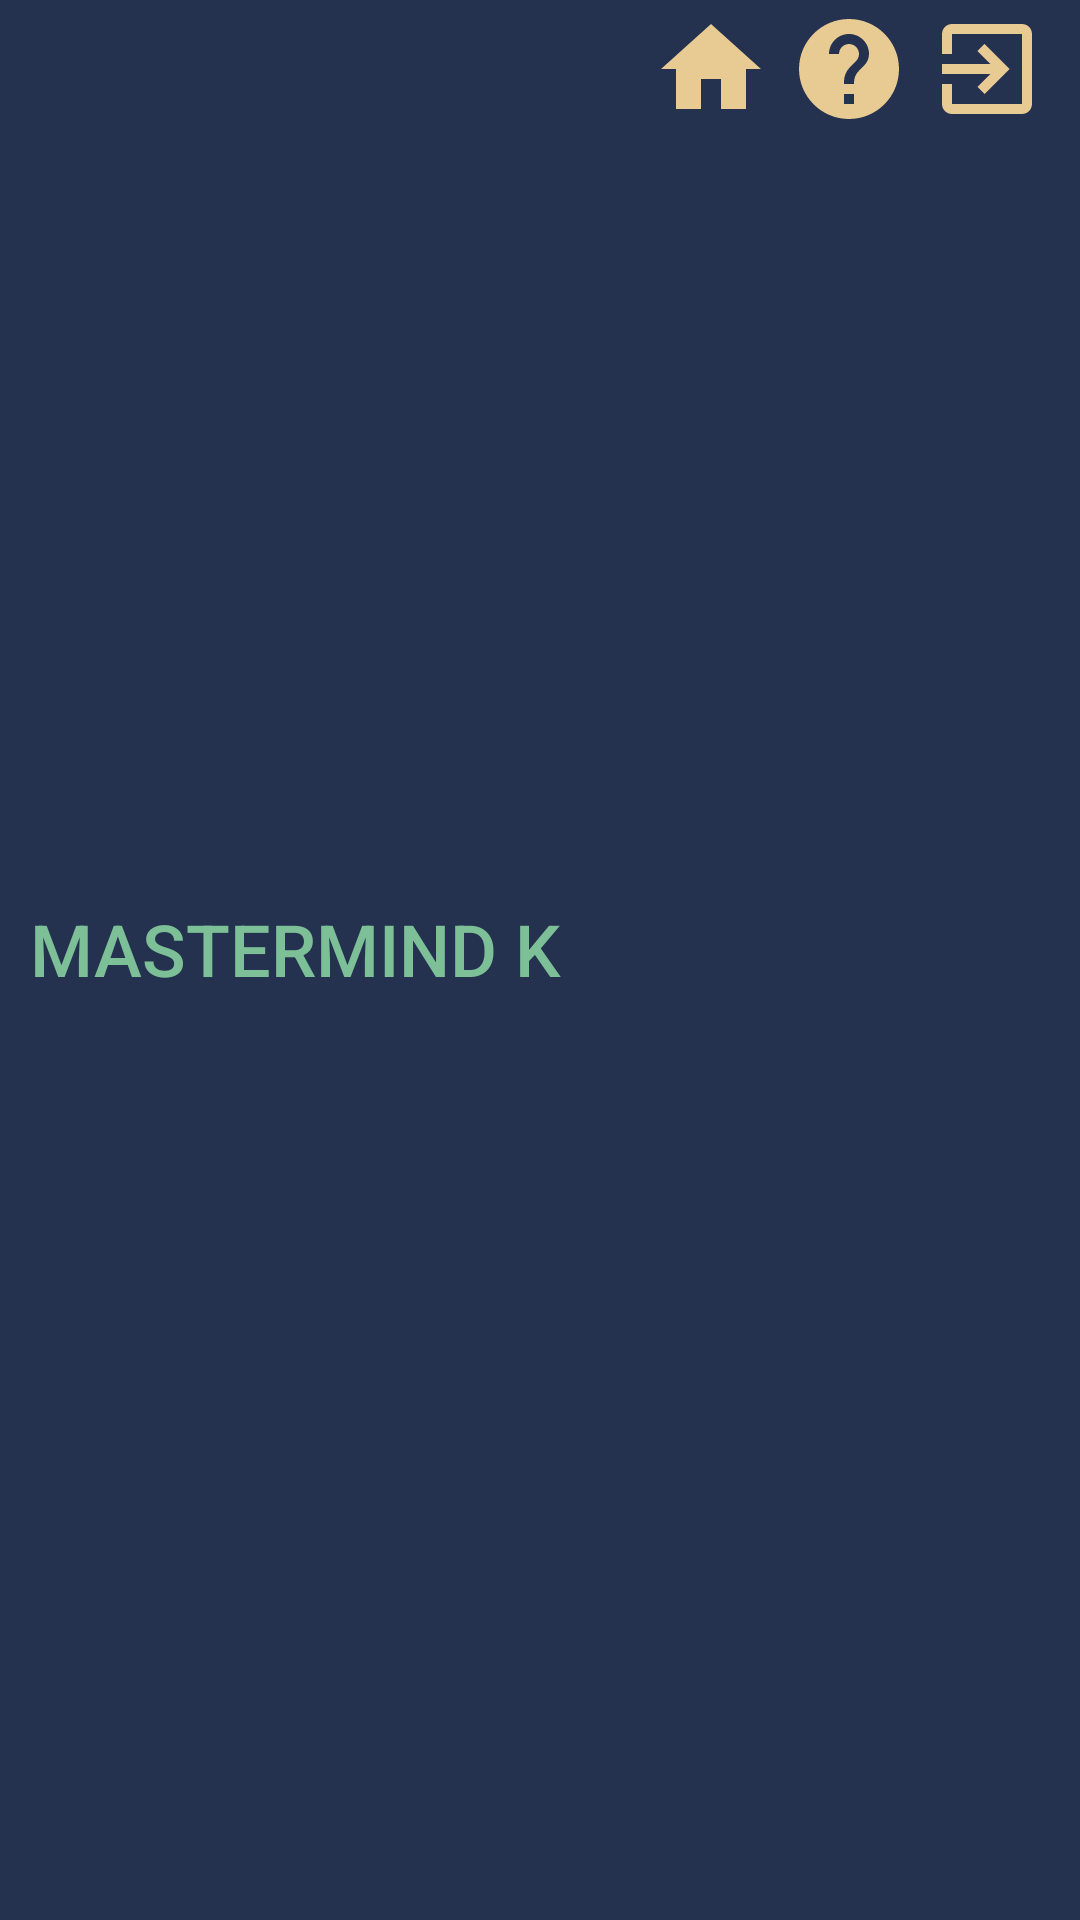

Write the Android layout XML for this screen, with the resource values it uses.
<!-- AndroidManifest.xml: application theme AppTheme -->
<!-- res/layout/action_bar_game.xml -->
<?xml version="1.0" encoding="utf-8"?>
<LinearLayout xmlns:android="http://schemas.android.com/apk/res/android"
    android:orientation="horizontal" android:layout_width="match_parent"
    android:layout_height="wrap_content"
    android:background="@color/colorDBlue"
    android:paddingLeft="10dp"
    android:paddingRight="5dp">


    <TextView
        android:layout_width="wrap_content"
        android:layout_height="40dp"
        android:text="@string/app_name"
        android:gravity="left"
        android:layout_gravity="center_vertical"
        style="@style/MM_ActionBarTitle"/>


        <LinearLayout xmlns:android="http://schemas.android.com/apk/res/android"
            android:orientation="horizontal" android:layout_width="wrap_content"
            android:layout_height="40dp"
            android:layout_weight="4"
            android:layout_margin="3dp"
            android:gravity="right"
            android:layout_gravity="right"
            >
            <Button
                android:id="@+id/action_bar_home_game"
                android:background="@drawable/ic_home"
                style="@style/MM_ActionBar_btn" />
            <Button
                android:id="@+id/action_bar_help_game"
                android:background="@drawable/ic_help"
                style="@style/MM_ActionBar_btn" />
            <Button
                android:id="@+id/action_bar_giveup"
                android:background="@drawable/ic_giveup"
                style="@style/MM_ActionBar_btn" />
</LinearLayout>
</LinearLayout>
<!-- resources referenced by this layout -->
<resources>
  <color name="colorDBlue">#24324F</color>
  <!-- drawable ic_giveup (drawable) -->
  <vector xmlns:android="http://schemas.android.com/apk/res/android"
          android:width="24dp"
          android:height="24dp"
          android:viewportWidth="24.0"
          android:viewportHeight="24.0">
      <path
          android:fillColor="@color/colorGdness"
          android:pathData="M10.09,15.59L11.5,17l5,-5 -5,-5 -1.41,1.41L12.67,11H3v2h9.67l-2.58,2.59zM19,3H5c-1.11,0 -2,0.9 -2,2v4h2V5h14v14H5v-4H3v4c0,1.1 0.89,2 2,2h14c1.1,0 2,-0.9 2,-2V5c0,-1.1 -0.9,-2 -2,-2z"/>
  </vector>
  <!-- drawable ic_help (drawable) -->
  <vector xmlns:android="http://schemas.android.com/apk/res/android"
          android:width="24dp"
          android:height="24dp"
          android:viewportWidth="24.0"
          android:viewportHeight="24.0">
      <path
          android:pathData="M12,2C6.48,2 2,6.48 2,12s4.48,10 10,10 10,-4.48 10,-10S17.52,2 12,2zM13,19h-2v-2h2v2zM15.07,11.25l-0.9,0.92C13.45,12.9 13,13.5 13,15h-2v-0.5c0,-1.1 0.45,-2.1 1.17,-2.83l1.24,-1.26c0.37,-0.36 0.59,-0.86 0.59,-1.41 0,-1.1 -0.9,-2 -2,-2s-2,0.9 -2,2L8,9c0,-2.21 1.79,-4 4,-4s4,1.79 4,4c0,0.88 -0.36,1.68 -0.93,2.25z"
          android:fillColor="@color/colorGdness"/>
  </vector>
  <!-- drawable ic_home (drawable) -->
  <vector xmlns:android="http://schemas.android.com/apk/res/android"
          android:width="24dp"
          android:height="24dp"
          android:viewportWidth="24.0"
          android:viewportHeight="24.0">
      <path
          android:fillColor="@color/colorGdness"
          android:pathData="M10,20v-6h4v6h5v-8h3L12,3 2,12h3v8z"/>
  </vector>
  <string name="app_name">MASTERMIND K</string>
  <style name="MM_ActionBarTitle" parent="@style/TextAppearance.AppCompat.Widget.ActionBar.Title">
          <item name="android:textColor">@color/colorGdLuck</item>
          <item name="android:textSize">24dp</item>
          <item name="android:textAlignment">center</item>
      </style>
  <style name="MM_ActionBar_btn">
          <item name="android:layout_margin">3dp</item>
          <item name="android:layout_width">40dp</item>
          <item name="android:layout_height">40dp</item>
  
      </style>
  <style name="AppTheme" parent="Theme.AppCompat.Light">
          
          <item name="colorPrimary">@color/colorGdLuck</item>
          <item name="colorPrimaryDark">@color/colorDBlue</item>
          <item name="colorAccent">@color/colorGdness</item>
          <item name="android:textColorPrimary">@color/colorGdLuck</item>
          <item name="android:actionBarStyle">@style/MM_actionBar</item>
          <item name="actionBarStyle">@style/MM_actionBar</item>
          <item name="android:actionBarTabStyle">@style/MM_ActionBarTitle</item>
      </style>
  <color name="colorGdness">#E8CA93</color>
  <color name="colorGdLuck">#7DC098</color>
  <style name="MM_actionBar" parent="Theme.AppCompat.Light.DarkActionBar">
  
          <item name="android:background" tools:ignore="NewApi">@color/colorDBlue</item>
          <item name="background">@color/colorDBlue</item>
  
          <item name="android:textColor">@color/colorGdLuck</item>
          <item name="android:textColorPrimary">@color/colorGdLuck</item>
  
          <item name="android:popupBackground">@color/colorDBlue</item>
          <item name="android:dropDownSelector">@color/colorGdNight</item>
  
          <item name="android:titleTextStyle" tools:ignore="NewApi">@style/MM_ActionBarTitle</item>
          <item name="titleTextStyle">@style/MM_ActionBarTitle</item>
  
          <item name="android:actionMenuTextColor" tools:ignore="NewApi">@color/colorGdLuck</item>
          <item name="actionMenuTextColor">@color/colorGdLuck</item>
  
          <item name="actionBarItemBackground">@color/colorDBlue</item>
          <item name="selectableItemBackground">@color/colorDBlue</item>
      </style>
  <color name="colorGdNight">#749396</color>
</resources>
